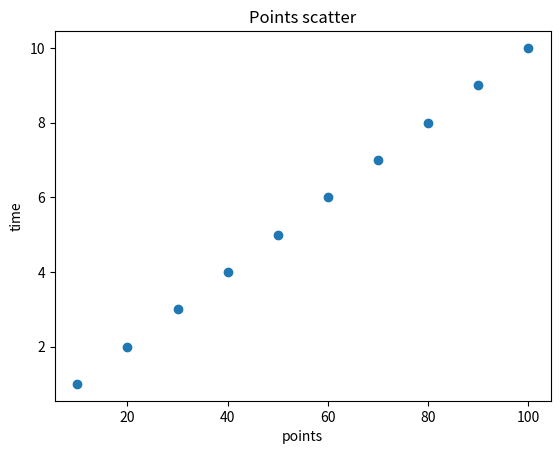

Write Python code to recreate this figure.
import matplotlib.pyplot as plt
import pandas
import numpy


def is_list_of_numbers(value):
    """
    Проверяет, является ли значение списком чисел.

    Args:
        value: Значение для проверки

    Returns:
        bool: True если значение является списком чисел, иначе False
    """
    if not isinstance(value, (list, pandas.core.series.Series, numpy.ndarray)):
        return False

    # Преобразуем в список для удобства проверки
    if hasattr(value, 'tolist'):
        value_list = value.tolist()
    else:
        value_list = list(value)

    return all(isinstance(item, (int, float, numpy.integer, numpy.floating))
               for item in value_list)


def create_scatter_plot(
        data:pandas.DataFrame,
        x_column:str,
        y_column:str,
        x_label:str=None,
        y_label:str=None,
        title:str='Scatter plot'
,):
    """
        Создает точечный график (scatter plot) на основе данных DataFrame.

        Args:
            data (pandas.DataFrame): DataFrame с данными для построения графика
            x_column (str): Название колонки для оси X
            y_column (str): Название колонки для оси Y
            x_label (str, optional): Подпись для оси X. Если не указана, используется название колонки
            y_label (str, optional): Подпись для оси Y. Если не указана, используется название колонки
            title (str, optional): Заголовок графика. По умолчанию 'Scatter plot'

        Raises:
            TypeError: Если передан не DataFrame или колонки содержат нечисловые данные
            ValueError: Если указанные колонки отсутствуют в DataFrame
        """

    if not isinstance(data, pandas.DataFrame):
        raise TypeError('Параметр data должен быть pandas.DataFrame')

    # Проверка наличия колонок
    if x_column not in data.columns:
        raise ValueError(f'Колонка {x_column} отсутствует в данных')

    # Проверка типов данных в колонках
    if not is_list_of_numbers(data[x_column]):
        raise TypeError('должны быть числовые признаки ',type(data[x_column][1]))

    # Проверка наличия колонок
    if y_column not in data.columns:
        raise ValueError(f'Колонка {y_column} отсутствует в данных')

    # Проверка типов данных в колонках
    if not is_list_of_numbers(data[y_column]):
        raise TypeError('должны быть числовые признаки ')

    # Настройка и отображение графика

    plt.title(title)

    plt.xlabel(x_label if x_label else x_column)
    plt.ylabel(y_label if y_label else y_column)

    plt.scatter(data[x_column], data[y_column])

    plt.show()


if __name__=='__main__':

    # Пример использования

    data = {'time': [1, 2, 3, 4, 5, 6, 7, 8, 9, 10],
            'points': [10, 20, 30, 40, 50, 60, 70, 80, 90, 100]}

    data_frame = pandas.DataFrame(data)

    create_scatter_plot(data_frame, 'points', 'time',title='Points scatter')